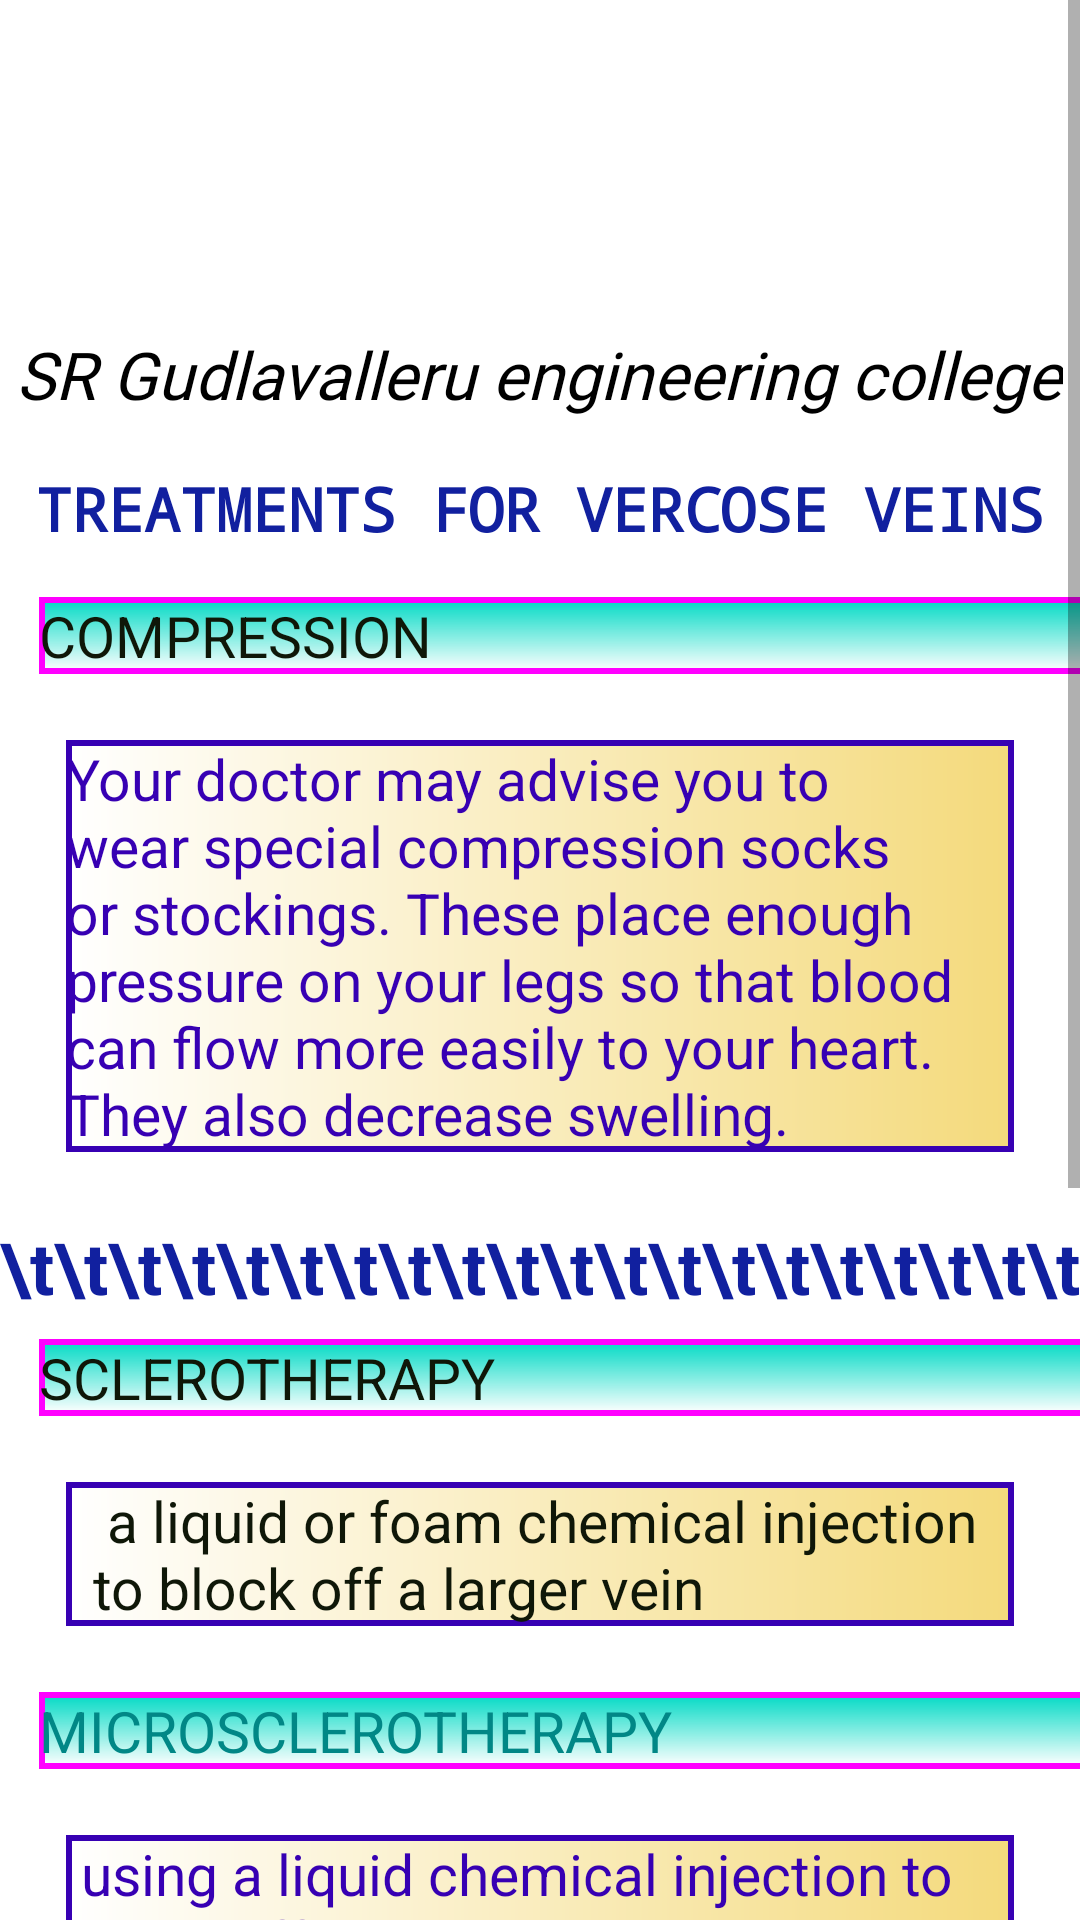

Here is an Android app screen rendered from its layout file. Give the layout XML and the strings, colors and styles it references.
<!-- AndroidManifest.xml: application theme Theme.Mini2 -->
<!-- res/layout/activity_treatment_vercoseveins.xml -->
<?xml version="1.0" encoding="utf-8"?>
<ScrollView xmlns:android="http://schemas.android.com/apk/res/android"
    xmlns:tools="http://schemas.android.com/tools"
    android:layout_width="match_parent"
    android:layout_height="match_parent"
    android:fillViewport="true">
    <RelativeLayout
        android:layout_width="match_parent"
        android:layout_height="match_parent">
        <ImageView
            android:layout_width="wrap_content"
            android:layout_height="wrap_content"
            android:layout_marginTop="-223dp"
            android:src="@drawable/gec_img" />
        <TextView
            android:layout_width="wrap_content"
            android:layout_height="wrap_content"
            android:layout_centerHorizontal="true"
            android:textStyle="italic"
            android:textColor="#000000"
            android:text="SR Gudlavalleru engineering college"
            android:textSize="22dp"
            android:fontFamily="@font/impact"
            android:layout_marginTop="110dp"/>

        <TextView
            android:layout_width="wrap_content"
            android:layout_height="match_parent"
            android:layout_centerHorizontal="true"
            android:layout_marginTop="156dp"
            android:fontFamily="monospace"
            android:text="TREATMENTS FOR VERCOSE VEINS"
            android:textColor="@color/heading"
            android:textSize="20dp"
            android:textStyle="bold" />

        <TableLayout
            android:layout_width="wrap_content"
            android:layout_height="wrap_content"
            android:layout_marginTop="199dp">

            <TableRow>

                <TextView
                    android:layout_width="wrap_content"
                    android:layout_height="wrap_content"
                    android:layout_marginStart="13sp"
                    android:background="@drawable/border"
                    android:text="COMPRESSION"
                    android:textColor="@color/contentcolor"
                    android:textSize="19dp" />
            </TableRow>

            <TextView
                android:layout_width="wrap_content"
                android:layout_height="wrap_content"
                android:layout_margin="22dp"
                android:background="@drawable/just_border"
                android:text="Your doctor may advise you to wear special compression socks or stockings. These place enough pressure on your legs so that blood can flow more easily to your heart. They also decrease swelling."
                android:textColor="@color/purple_700"
                android:textSize="19dp" />
            <TableRow>
                <TextView
                    android:text="\t\t\t\t\t\t\t\t\t\t\t\t\t\t\t\t\t\t\t\tSURGERYS"
                    android:textColor="@color/heading"
                    android:textStyle="bold"
                    android:textSize="24dp"
                    android:paddingBottom="8dp"/>
            </TableRow>

            <TableRow>

                <TextView
                    android:layout_width="wrap_content"
                    android:layout_height="wrap_content"
                    android:layout_marginStart="13dp"
                    android:textAllCaps="true"
                    android:background="@drawable/border"
                    android:text="sclerotherapy"
                    android:textColor="@color/contentcolor"
                    android:textSize="19dp" />
            </TableRow>

            <TextView
                android:layout_width="wrap_content"
                android:layout_height="wrap_content"
                android:layout_margin="22dp"
                android:background="@drawable/just_border"
                android:paddingStart="9dp"
                android:text=" a liquid or foam chemical injection to block off a larger vein"
                android:textColor="@color/contentcolor"
                android:textSize="19dp" />

            <TableRow>

                <TextView
                    android:layout_width="wrap_content"
                    android:layout_height="wrap_content"
                    android:layout_marginStart="13dp"
                    android:background="@drawable/border"
                    android:textAllCaps="true"
                    android:text="microsclerotherapy"
                    android:textColor="@color/teal_700"
                    android:textSize="19dp" />
            </TableRow>

            <TextView
                android:layout_width="wrap_content"
                android:layout_height="wrap_content"
                android:layout_margin="22dp"
                android:background="@drawable/just_border"
                android:paddingStart="5dp"
                android:text="using a liquid chemical injection to block off smaller veins"
                android:textColor="@color/purple_700"
                android:textSize="19dp" />

            <TableRow>

                <TextView
                    android:layout_width="wrap_content"
                    android:layout_height="wrap_content"
                    android:layout_marginStart="13dp"
                    android:background="@drawable/border"
                    android:textAllCaps="true"
                    android:text="laser surgery,"
                    android:textColor="@color/teal_700"
                    android:textSize="19dp" />
            </TableRow>

            <TextView
                android:layout_width="wrap_content"
                android:layout_height="wrap_content"
                android:layout_margin="22dp"
                android:background="@drawable/just_border"
                android:paddingStart="5dp"
                android:text="using light energy to block off a vein"
                android:textColor="@color/purple_700"
                android:textSize="19dp" />
            <TableRow>

                <TextView
                    android:layout_width="wrap_content"
                    android:layout_height="wrap_content"
                    android:layout_marginStart="13dp"
                    android:background="@drawable/border"
                    android:textAllCaps="true"
                    android:text="endovenous ablation therapy,"
                    android:textColor="@color/teal_700"
                    android:textSize="19dp" />
            </TableRow>

            <TextView
                android:layout_width="wrap_content"
                android:layout_height="wrap_content"
                android:layout_margin="22dp"
                android:background="@drawable/just_border"
                android:paddingStart="5dp"
                android:text="using heat and radiofrequency waves to block off a vein"
                android:textColor="@color/purple_700"
                android:textSize="19dp" />
            <TableRow>

                <TextView
                    android:layout_width="wrap_content"
                    android:layout_height="wrap_content"
                    android:layout_marginStart="13dp"
                    android:background="@drawable/border"
                    android:textAllCaps="true"
                    android:text="endoscopic vein surgery"
                    android:textColor="@color/teal_700"
                    android:textSize="19dp" />
            </TableRow>

            <TextView
                android:layout_width="wrap_content"
                android:layout_height="wrap_content"
                android:layout_margin="22dp"
                android:background="@drawable/just_border"
                android:paddingStart="5dp"
                android:text="using a small lighted scope inserted through a small incision to block off a vein"
                android:textColor="@color/purple_700"
                android:textSize="19dp" />
        </TableLayout>

    </RelativeLayout>
</ScrollView>
<!-- resources referenced by this layout -->
<resources>
  <color name="contentcolor">#FF0F1708</color>
  <color name="heading">#11209F</color>
  <color name="purple_700">#FF3700B3</color>
  <color name="teal_700">#FF018786</color>
  <!-- drawable border (drawable) -->
  <?xml version="1.0" encoding="utf-8"?>
  <shape xmlns:android="http://schemas.android.com/apk/res/android"
      android:shape="rectangle">
  
      <gradient
          android:endColor="@color/teal_200"
          android:angle="90"/>
  
      <corners android:bottomLeftRadius="0dp"
          android:topLeftRadius="0dp"
          android:bottomRightRadius="0dp"
          android:topRightRadius="0dp" />
  
      <stroke android:width="2dp"
          android:color="#ff00ff" />
  
  </shape>
  <!-- drawable just_border (drawable) -->
  <?xml version="1.0" encoding="utf-8"?>
  <shape xmlns:android="http://schemas.android.com/apk/res/android">
      <stroke android:color="@color/purple_700" android:width="2sp"/>
      <gradient android:endColor="#F4DA7C" android:startColor="@color/white"></gradient>
  </shape>
  <style name="Theme.Mini2" parent="Theme.MaterialComponents.DayNight.DarkActionBar">
          
          <item name="colorPrimary">@color/purple_500</item>
          <item name="colorPrimaryVariant">@color/purple_700</item>
          <item name="colorOnPrimary">@color/white</item>
          
          <item name="colorSecondary">@color/teal_200</item>
          <item name="colorSecondaryVariant">@color/teal_700</item>
          <item name="colorOnSecondary">@color/black</item>
          
          <item name="android:statusBarColor" tools:targetApi="l">?attr/colorPrimaryVariant</item>
          
      </style>
  <color name="teal_200">#FF03DAC5</color>
  <color name="white">#FFFFFFFF</color>
  <color name="purple_500">#FF6200EE</color>
  <color name="black">#FF000000</color>
</resources>
